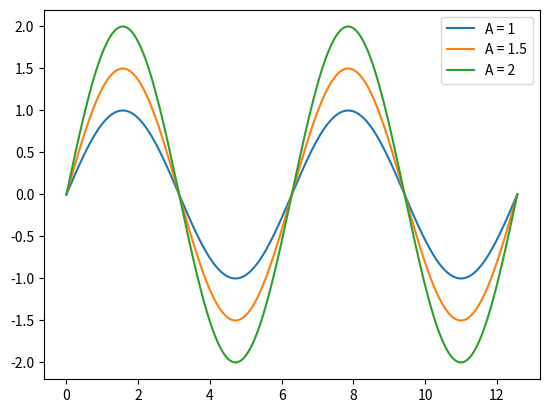

Recreate this plot in Python.
import matplotlib.pyplot as plt
import numpy as np

class MyPlotLib:

    def __init__(self):
        pass

    def histogram(self, data, features):
        pass

    def density(self, data, features):
        pass

    def pair_plot(self, data, features):
        pass

    def box_plot(self, data, features):
        pass

def main():
    fig = plt.figure()
    ax = fig.add_subplot(111)

    # Create some data
    x = np.linspace(0, 4*np.pi, 200)
    y1 = np.sin(x)
    y2 = 1.5*np.sin(x)
    y3 = 2*np.sin(x)

    ax.plot(x, y1, label='A = 1')
    ax.plot(x, y2, label='A = 1.5')
    ax.plot(x, y3, label='A = 2')

    ax.legend()

    plt.show()
    pass

if __name__ == "__main__":
    main()